Image classification data set "FOD" (pardhu-inst/FOD_Dataset on GitHub). Class labels (3): concrete, metal, plastic.

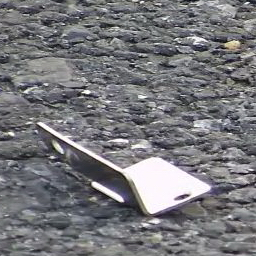
Label: metal

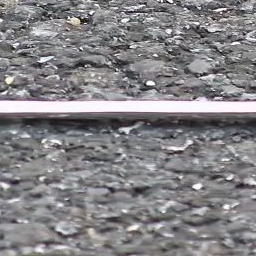
Label: metal

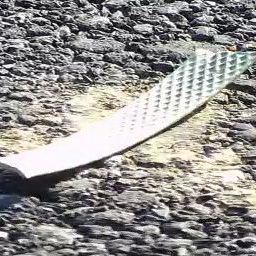
Label: plastic

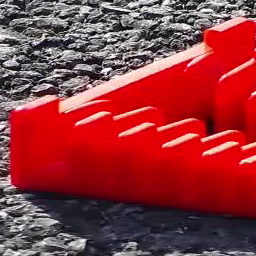
Label: plastic

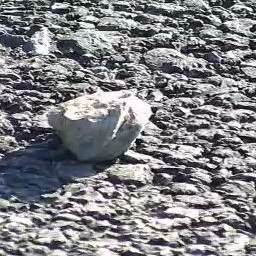
Label: concrete

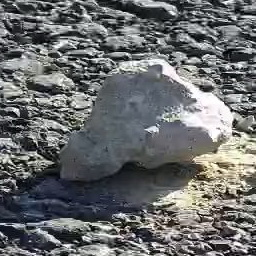
Label: concrete
